Dataset: Quantum_Inpired_PSO_Classifcation (GitHub, hm24csb1a20/Quantum_Inpired_PSO_Classifcation). Classes: fog non-smoke, fog smoke, non-smoke, smoke.

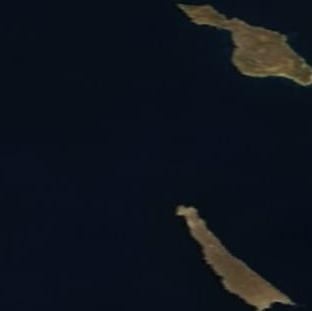
Label: non-smoke

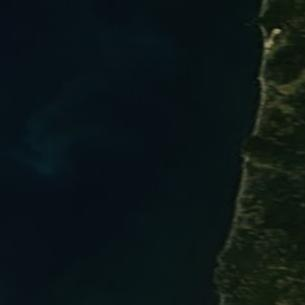
Label: non-smoke

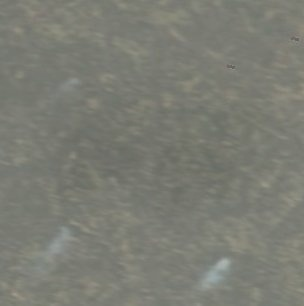
Label: fog smoke

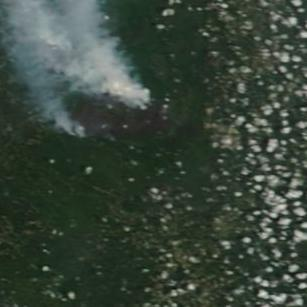
Label: smoke

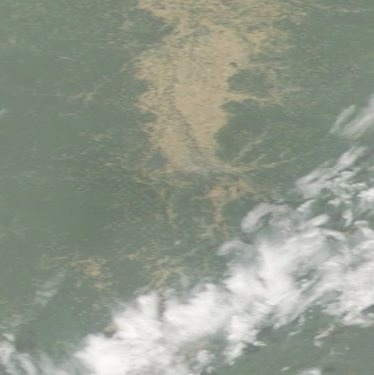
Label: fog non-smoke

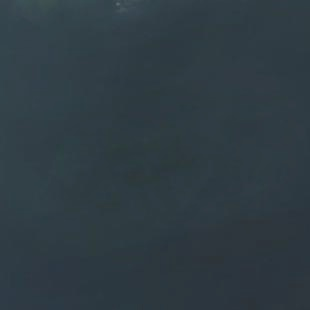
Label: fog non-smoke
